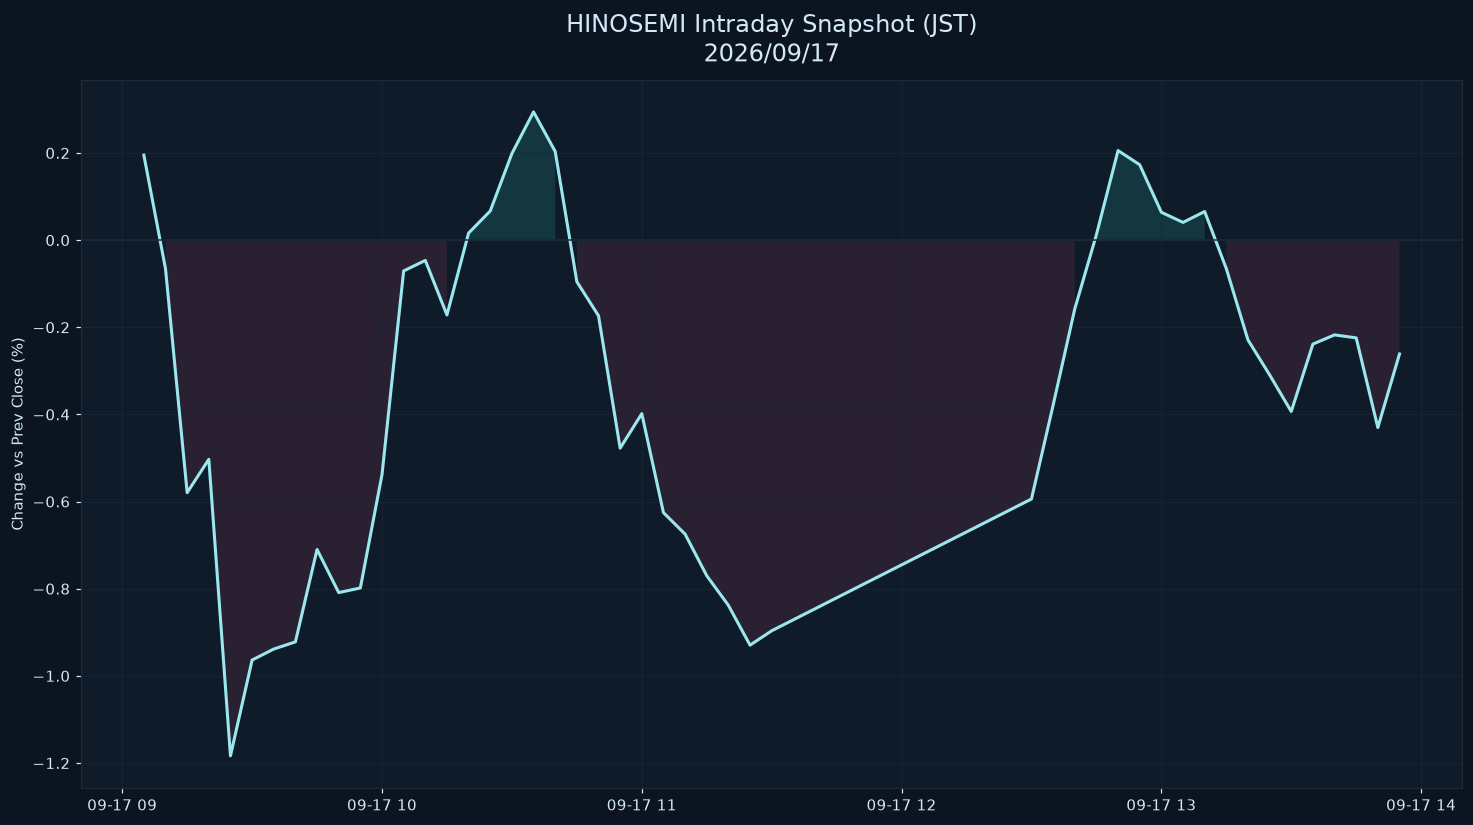

Data behind this chart, as committed beside it:
datetime_jst, pct
2026-09-17 09:05:00+09:00, 0.195
2026-09-17 09:10:00+09:00, -0.06571
2026-09-17 09:15:00+09:00, -0.5795
2026-09-17 09:20:00+09:00, -0.503
2026-09-17 09:25:00+09:00, -1.183
2026-09-17 09:30:00+09:00, -0.9637
2026-09-17 09:35:00+09:00, -0.9384
2026-09-17 09:40:00+09:00, -0.922
2026-09-17 09:45:00+09:00, -0.7099
2026-09-17 09:50:00+09:00, -0.8089
2026-09-17 09:55:00+09:00, -0.7982
2026-09-17 10:00:00+09:00, -0.5381
2026-09-17 10:05:00+09:00, -0.07071
2026-09-17 10:10:00+09:00, -0.04658
2026-09-17 10:15:00+09:00, -0.1717
2026-09-17 10:20:00+09:00, 0.01612
2026-09-17 10:25:00+09:00, 0.06686
2026-09-17 10:30:00+09:00, 0.1987
2026-09-17 10:35:00+09:00, 0.2943
2026-09-17 10:40:00+09:00, 0.2035
2026-09-17 10:45:00+09:00, -0.09535
2026-09-17 10:50:00+09:00, -0.1735
2026-09-17 10:55:00+09:00, -0.4774
2026-09-17 11:00:00+09:00, -0.3983
2026-09-17 11:05:00+09:00, -0.6253
2026-09-17 11:10:00+09:00, -0.6746
2026-09-17 11:15:00+09:00, -0.7701
2026-09-17 11:20:00+09:00, -0.838
2026-09-17 11:25:00+09:00, -0.9295
2026-09-17 11:30:00+09:00, -0.8965
2026-09-17 12:30:00+09:00, -0.5941
2026-09-17 12:35:00+09:00, -0.3788
2026-09-17 12:40:00+09:00, -0.1579
2026-09-17 12:45:00+09:00, 0.01241
2026-09-17 12:50:00+09:00, 0.2055
2026-09-17 12:55:00+09:00, 0.173
2026-09-17 13:00:00+09:00, 0.06392
2026-09-17 13:05:00+09:00, 0.04067
2026-09-17 13:10:00+09:00, 0.06559
2026-09-17 13:15:00+09:00, -0.06532
2026-09-17 13:20:00+09:00, -0.229
2026-09-17 13:25:00+09:00, -0.3091
2026-09-17 13:30:00+09:00, -0.3933
2026-09-17 13:35:00+09:00, -0.2386
2026-09-17 13:40:00+09:00, -0.2175
2026-09-17 13:45:00+09:00, -0.2243
2026-09-17 13:50:00+09:00, -0.4301
2026-09-17 13:55:00+09:00, -0.2613
